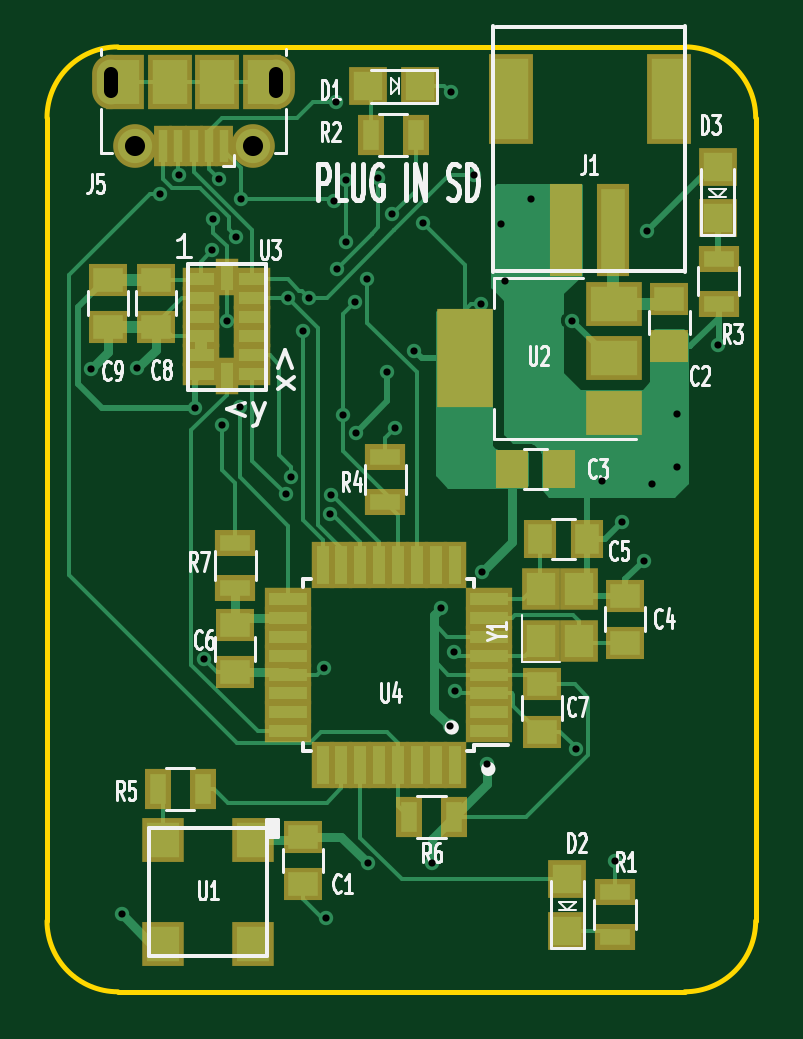
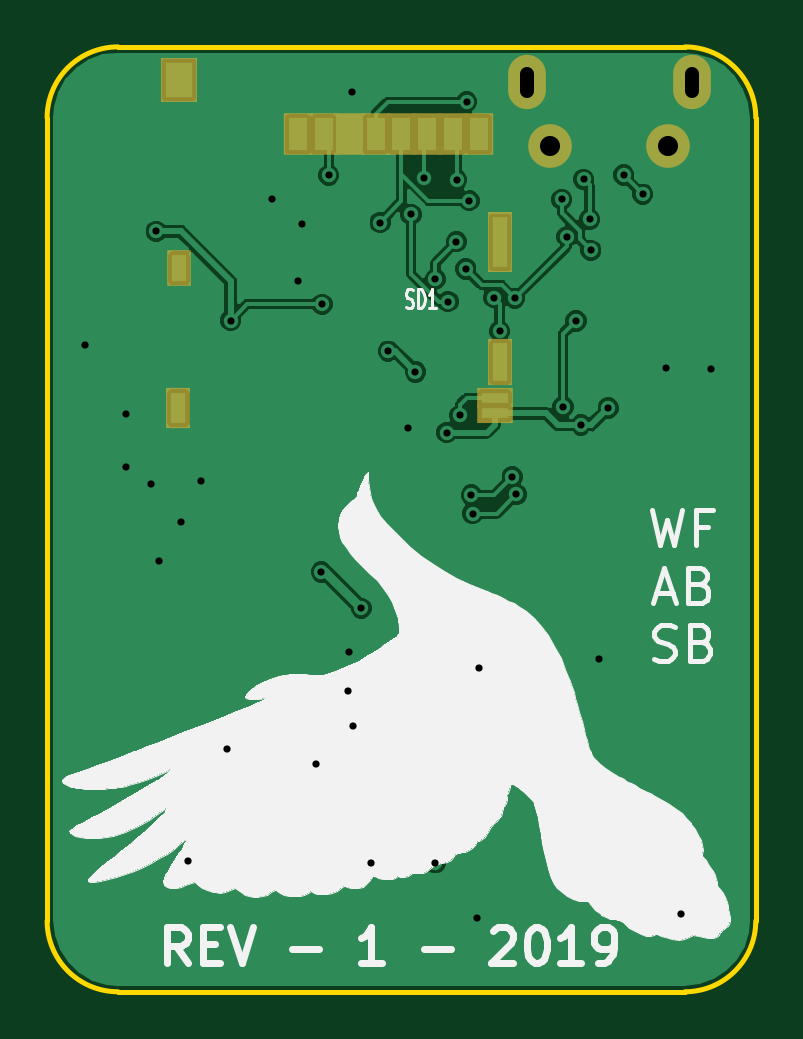
Circuit board: 11 layer files. Board 30.0 x 40.0 mm.
- bottom_copper: circuit-B.Cu.gbr (54201 bytes)
- bottom_mask: circuit-B.Mask.gbr (1369 bytes)
- paste: circuit-B.Paste.gbr (1178 bytes)
- bottom_silk: circuit-B.SilkS.gbr (34604 bytes)
- outline: circuit-Edge.Cuts.gbr (1030 bytes)
- top_copper: circuit-F.Cu.gbr (29695 bytes)
- top_mask: circuit-F.Mask.gbr (4862 bytes)
- paste: circuit-F.Paste.gbr (4450 bytes)
- top_silk: circuit-F.SilkS.gbr (25909 bytes)
- drill: circuit-NPTH.drl (162 bytes)
- drill: circuit-PTH.drl (1303 bytes)

=== bottom_copper: circuit-B.Cu.gbr (54201 bytes, source omitted) ===
=== bottom_mask: circuit-B.Mask.gbr ===
G04 #@! TF.GenerationSoftware,KiCad,Pcbnew,5.0.0-fee4fd1~66~ubuntu16.04.1*
G04 #@! TF.CreationDate,2019-02-25T08:40:39-05:00*
G04 #@! TF.ProjectId,circuit,636972637569742E6B696361645F7063,rev?*
G04 #@! TF.SameCoordinates,Original*
G04 #@! TF.FileFunction,Soldermask,Bot*
G04 #@! TF.FilePolarity,Negative*
%FSLAX46Y46*%
G04 Gerber Fmt 4.6, Leading zero omitted, Abs format (unit mm)*
G04 Created by KiCad (PCBNEW 5.0.0-fee4fd1~66~ubuntu16.04.1) date Mon Feb 25 08:40:39 2019*
%MOMM*%
%LPD*%
G01*
G04 APERTURE LIST*
%ADD10R,1.200000X1.800000*%
%ADD11R,1.560000X1.900000*%
%ADD12R,1.000000X1.550000*%
%ADD13R,1.050000X1.700000*%
%ADD14R,1.550000X0.850000*%
%ADD15R,1.050000X2.000000*%
%ADD16R,1.050000X2.540000*%
%ADD17O,1.600000X2.300000*%
%ADD18C,1.850000*%
G04 APERTURE END LIST*
D10*
G04 #@! TO.C,SD1*
X198141660Y-78281300D03*
X199241660Y-78281300D03*
X200341660Y-78281300D03*
X201441660Y-78281300D03*
X202541660Y-78281300D03*
X197041660Y-78281300D03*
X195941660Y-78281300D03*
X194841660Y-78281300D03*
D11*
X207561660Y-75981300D03*
D12*
X207561660Y-83956300D03*
D13*
X207586660Y-89881300D03*
D14*
X194201660Y-90106300D03*
D15*
X193961660Y-87941300D03*
D16*
X193961660Y-82861300D03*
D14*
X194201660Y-89446300D03*
G04 #@! TD*
D17*
G04 #@! TO.C,J5*
X185849380Y-76083680D03*
X192849380Y-76083680D03*
D18*
X186849380Y-78783680D03*
X191849380Y-78783680D03*
G04 #@! TD*
M02*

=== paste: circuit-B.Paste.gbr ===
G04 #@! TF.GenerationSoftware,KiCad,Pcbnew,5.0.0-fee4fd1~66~ubuntu16.04.1*
G04 #@! TF.CreationDate,2019-02-25T08:40:39-05:00*
G04 #@! TF.ProjectId,circuit,636972637569742E6B696361645F7063,rev?*
G04 #@! TF.SameCoordinates,Original*
G04 #@! TF.FileFunction,Paste,Bot*
G04 #@! TF.FilePolarity,Positive*
%FSLAX46Y46*%
G04 Gerber Fmt 4.6, Leading zero omitted, Abs format (unit mm)*
G04 Created by KiCad (PCBNEW 5.0.0-fee4fd1~66~ubuntu16.04.1) date Mon Feb 25 08:40:39 2019*
%MOMM*%
%LPD*%
G01*
G04 APERTURE LIST*
%ADD10R,0.800000X1.400000*%
%ADD11R,1.160000X1.500000*%
%ADD12R,0.600000X1.150000*%
%ADD13R,0.650000X1.300000*%
%ADD14R,1.150000X0.450000*%
%ADD15R,0.650000X1.600000*%
%ADD16R,0.650000X2.140000*%
G04 APERTURE END LIST*
D10*
G04 #@! TO.C,SD1*
X198141660Y-78281300D03*
X199241660Y-78281300D03*
X200341660Y-78281300D03*
X201441660Y-78281300D03*
X202541660Y-78281300D03*
X197041660Y-78281300D03*
X195941660Y-78281300D03*
X194841660Y-78281300D03*
D11*
X207561660Y-75981300D03*
D12*
X207561660Y-83956300D03*
D13*
X207586660Y-89881300D03*
D14*
X194201660Y-90106300D03*
D15*
X193961660Y-87941300D03*
D16*
X193961660Y-82861300D03*
D14*
X194201660Y-89446300D03*
G04 #@! TD*
M02*

=== bottom_silk: circuit-B.SilkS.gbr (34604 bytes, source omitted) ===
=== outline: circuit-Edge.Cuts.gbr ===
G04 #@! TF.GenerationSoftware,KiCad,Pcbnew,5.0.0-fee4fd1~66~ubuntu16.04.1*
G04 #@! TF.CreationDate,2019-02-25T08:40:39-05:00*
G04 #@! TF.ProjectId,circuit,636972637569742E6B696361645F7063,rev?*
G04 #@! TF.SameCoordinates,Original*
G04 #@! TF.FileFunction,Profile,NP*
%FSLAX46Y46*%
G04 Gerber Fmt 4.6, Leading zero omitted, Abs format (unit mm)*
G04 Created by KiCad (PCBNEW 5.0.0-fee4fd1~66~ubuntu16.04.1) date Mon Feb 25 08:40:39 2019*
%MOMM*%
%LPD*%
G01*
G04 APERTURE LIST*
%ADD10C,0.200000*%
G04 APERTURE END LIST*
D10*
X210143400Y-74586754D02*
G75*
G02X213143400Y-77586754I0J-3000000D01*
G01*
X186143400Y-74586754D02*
X210143400Y-74586754D01*
X213143400Y-111586754D02*
X213143400Y-77586754D01*
X183143400Y-77586754D02*
G75*
G02X186143400Y-74586754I3000000J0D01*
G01*
X213143400Y-111586754D02*
G75*
G02X210143400Y-114586754I-3000000J0D01*
G01*
X186143400Y-114586754D02*
X210143400Y-114586754D01*
X186143400Y-114586754D02*
G75*
G02X183143400Y-111586754I0J3000000D01*
G01*
X183143400Y-111586754D02*
X183143400Y-77586754D01*
M02*

=== top_copper: circuit-F.Cu.gbr (29695 bytes, source omitted) ===
=== top_mask: circuit-F.Mask.gbr ===
G04 #@! TF.GenerationSoftware,KiCad,Pcbnew,5.0.0-fee4fd1~66~ubuntu16.04.1*
G04 #@! TF.CreationDate,2019-02-25T08:40:39-05:00*
G04 #@! TF.ProjectId,circuit,636972637569742E6B696361645F7063,rev?*
G04 #@! TF.SameCoordinates,Original*
G04 #@! TF.FileFunction,Soldermask,Top*
G04 #@! TF.FilePolarity,Negative*
%FSLAX46Y46*%
G04 Gerber Fmt 4.6, Leading zero omitted, Abs format (unit mm)*
G04 Created by KiCad (PCBNEW 5.0.0-fee4fd1~66~ubuntu16.04.1) date Mon Feb 25 08:40:39 2019*
%MOMM*%
%LPD*%
G01*
G04 APERTURE LIST*
%ADD10R,1.545000X0.950000*%
%ADD11R,0.950000X1.545000*%
%ADD12R,1.650000X1.400000*%
%ADD13R,1.400000X1.650000*%
%ADD14R,1.600000X1.600000*%
%ADD15R,1.400000X3.900000*%
%ADD16R,1.900000X3.800000*%
%ADD17R,1.700000X1.100000*%
%ADD18R,1.100000X1.700000*%
%ADD19R,1.800000X1.900000*%
%ADD20R,2.000000X0.950000*%
%ADD21R,0.950000X2.000000*%
%ADD22R,1.600000X1.800000*%
%ADD23R,1.600000X2.300000*%
%ADD24O,1.600000X2.300000*%
%ADD25R,1.900000X2.300000*%
%ADD26C,1.850000*%
%ADD27R,0.800000X1.750000*%
%ADD28R,2.400000X1.900000*%
%ADD29R,2.400000X4.200000*%
G04 APERTURE END LIST*
D10*
G04 #@! TO.C,U3*
X189643800Y-88428580D03*
X189643800Y-84428580D03*
X189643800Y-87628580D03*
X189643800Y-85228580D03*
X191838800Y-84428580D03*
X191838800Y-85228580D03*
X191838800Y-88428580D03*
X191838800Y-87628580D03*
X189643800Y-86028580D03*
X189643800Y-86828580D03*
X191838800Y-86028580D03*
X191838800Y-86828580D03*
D11*
X190741300Y-84331080D03*
X190741300Y-88526080D03*
G04 #@! TD*
D12*
G04 #@! TO.C,C1*
X193987420Y-108022640D03*
X193987420Y-110022640D03*
G04 #@! TD*
G04 #@! TO.C,C4*
X207627220Y-97818700D03*
X207627220Y-99818700D03*
G04 #@! TD*
D13*
G04 #@! TO.C,C5*
X204005940Y-95410020D03*
X206005940Y-95410020D03*
G04 #@! TD*
D12*
G04 #@! TO.C,C6*
X191117220Y-101068380D03*
X191117220Y-99068380D03*
G04 #@! TD*
G04 #@! TO.C,C7*
X204099160Y-103572060D03*
X204099160Y-101572060D03*
G04 #@! TD*
D14*
G04 #@! TO.C,D1*
X198948400Y-76248260D03*
X196748400Y-76248260D03*
G04 #@! TD*
G04 #@! TO.C,D2*
X205173580Y-109816720D03*
X205173580Y-112016720D03*
G04 #@! TD*
G04 #@! TO.C,D3*
X211528660Y-79651500D03*
X211528660Y-81851500D03*
G04 #@! TD*
D15*
G04 #@! TO.C,J1*
X207116680Y-82344260D03*
X205116680Y-82344260D03*
D16*
X209466680Y-76794260D03*
X202766680Y-76794260D03*
G04 #@! TD*
D17*
G04 #@! TO.C,R1*
X207180180Y-110368040D03*
X207180180Y-112268040D03*
G04 #@! TD*
D18*
G04 #@! TO.C,R2*
X198750000Y-78315820D03*
X196850000Y-78315820D03*
G04 #@! TD*
D17*
G04 #@! TO.C,R3*
X211576920Y-83550720D03*
X211576920Y-85450720D03*
G04 #@! TD*
G04 #@! TO.C,R4*
X197464680Y-93847960D03*
X197464680Y-91947960D03*
G04 #@! TD*
D18*
G04 #@! TO.C,R5*
X189725380Y-106011980D03*
X187825380Y-106011980D03*
G04 #@! TD*
G04 #@! TO.C,R6*
X200367940Y-107188000D03*
X198467940Y-107188000D03*
G04 #@! TD*
D17*
G04 #@! TO.C,R7*
X191114680Y-95595400D03*
X191114680Y-97495400D03*
G04 #@! TD*
D19*
G04 #@! TO.C,U1*
X191843820Y-108157920D03*
X188043820Y-108157920D03*
X191843820Y-112557920D03*
X188043820Y-112557920D03*
G04 #@! TD*
D20*
G04 #@! TO.C,U4*
X201856920Y-103556720D03*
X201856920Y-102756720D03*
X201856920Y-101956720D03*
X201856920Y-101156720D03*
X201856920Y-100356720D03*
X201856920Y-99556720D03*
X201856920Y-98756720D03*
X201856920Y-97956720D03*
D21*
X200406920Y-96506720D03*
X199606920Y-96506720D03*
X198806920Y-96506720D03*
X198006920Y-96506720D03*
X197206920Y-96506720D03*
X196406920Y-96506720D03*
X195606920Y-96506720D03*
X194806920Y-96506720D03*
D20*
X193356920Y-97956720D03*
X193356920Y-98756720D03*
X193356920Y-99556720D03*
X193356920Y-100356720D03*
X193356920Y-101156720D03*
X193356920Y-101956720D03*
X193356920Y-102756720D03*
X193356920Y-103556720D03*
D21*
X194806920Y-105006720D03*
X195606920Y-105006720D03*
X196406920Y-105006720D03*
X197206920Y-105006720D03*
X198006920Y-105006720D03*
X198806920Y-105006720D03*
X199606920Y-105006720D03*
X200406920Y-105006720D03*
G04 #@! TD*
D22*
G04 #@! TO.C,Y1*
X205663700Y-99728200D03*
X205663700Y-97528200D03*
X204063700Y-97528200D03*
X204063700Y-99728200D03*
G04 #@! TD*
D23*
G04 #@! TO.C,J5*
X192249380Y-76083680D03*
X186449380Y-76083680D03*
D24*
X185849380Y-76083680D03*
X192849380Y-76083680D03*
D25*
X190349380Y-76083680D03*
D26*
X186849380Y-78783680D03*
D27*
X189349380Y-78783680D03*
X188699380Y-78783680D03*
X188049380Y-78783680D03*
X190649380Y-78783680D03*
X189999380Y-78783680D03*
D26*
X191849380Y-78783680D03*
D25*
X188349380Y-76083680D03*
G04 #@! TD*
D12*
G04 #@! TO.C,C2*
X209494120Y-85248240D03*
X209494120Y-87248240D03*
G04 #@! TD*
D13*
G04 #@! TO.C,C3*
X204819760Y-92458540D03*
X202819760Y-92458540D03*
G04 #@! TD*
D28*
G04 #@! TO.C,U2*
X207132320Y-90074780D03*
X207132320Y-85474780D03*
X207132320Y-87774780D03*
D29*
X200832320Y-87774780D03*
G04 #@! TD*
D12*
G04 #@! TO.C,C8*
X187756800Y-84437980D03*
X187756800Y-86437980D03*
G04 #@! TD*
G04 #@! TO.C,C9*
X185722260Y-86440520D03*
X185722260Y-84440520D03*
G04 #@! TD*
M02*

=== paste: circuit-F.Paste.gbr ===
G04 #@! TF.GenerationSoftware,KiCad,Pcbnew,5.0.0-fee4fd1~66~ubuntu16.04.1*
G04 #@! TF.CreationDate,2019-02-25T08:40:39-05:00*
G04 #@! TF.ProjectId,circuit,636972637569742E6B696361645F7063,rev?*
G04 #@! TF.SameCoordinates,Original*
G04 #@! TF.FileFunction,Paste,Top*
G04 #@! TF.FilePolarity,Positive*
%FSLAX46Y46*%
G04 Gerber Fmt 4.6, Leading zero omitted, Abs format (unit mm)*
G04 Created by KiCad (PCBNEW 5.0.0-fee4fd1~66~ubuntu16.04.1) date Mon Feb 25 08:40:39 2019*
%MOMM*%
%LPD*%
G01*
G04 APERTURE LIST*
%ADD10R,1.145000X0.550000*%
%ADD11R,0.550000X1.145000*%
%ADD12R,1.250000X1.000000*%
%ADD13R,1.000000X1.250000*%
%ADD14R,1.200000X1.200000*%
%ADD15R,1.000000X3.500000*%
%ADD16R,1.500000X3.400000*%
%ADD17R,1.300000X0.700000*%
%ADD18R,0.700000X1.300000*%
%ADD19R,1.400000X1.500000*%
%ADD20R,1.600000X0.550000*%
%ADD21R,0.550000X1.600000*%
%ADD22R,1.500000X1.900000*%
%ADD23R,0.400000X1.350000*%
%ADD24R,2.000000X1.500000*%
%ADD25R,2.000000X3.800000*%
G04 APERTURE END LIST*
D10*
G04 #@! TO.C,U3*
X189643800Y-88428580D03*
X189643800Y-84428580D03*
X189643800Y-87628580D03*
X189643800Y-85228580D03*
X191838800Y-84428580D03*
X191838800Y-85228580D03*
X191838800Y-88428580D03*
X191838800Y-87628580D03*
X189643800Y-86028580D03*
X189643800Y-86828580D03*
X191838800Y-86028580D03*
X191838800Y-86828580D03*
D11*
X190741300Y-84331080D03*
X190741300Y-88526080D03*
G04 #@! TD*
D12*
G04 #@! TO.C,C1*
X193987420Y-108022640D03*
X193987420Y-110022640D03*
G04 #@! TD*
G04 #@! TO.C,C4*
X207627220Y-97818700D03*
X207627220Y-99818700D03*
G04 #@! TD*
D13*
G04 #@! TO.C,C5*
X204005940Y-95410020D03*
X206005940Y-95410020D03*
G04 #@! TD*
D12*
G04 #@! TO.C,C6*
X191117220Y-101068380D03*
X191117220Y-99068380D03*
G04 #@! TD*
G04 #@! TO.C,C7*
X204099160Y-103572060D03*
X204099160Y-101572060D03*
G04 #@! TD*
D14*
G04 #@! TO.C,D1*
X198948400Y-76248260D03*
X196748400Y-76248260D03*
G04 #@! TD*
G04 #@! TO.C,D2*
X205173580Y-109816720D03*
X205173580Y-112016720D03*
G04 #@! TD*
G04 #@! TO.C,D3*
X211528660Y-79651500D03*
X211528660Y-81851500D03*
G04 #@! TD*
D15*
G04 #@! TO.C,J1*
X207116680Y-82344260D03*
X205116680Y-82344260D03*
D16*
X209466680Y-76794260D03*
X202766680Y-76794260D03*
G04 #@! TD*
D17*
G04 #@! TO.C,R1*
X207180180Y-110368040D03*
X207180180Y-112268040D03*
G04 #@! TD*
D18*
G04 #@! TO.C,R2*
X198750000Y-78315820D03*
X196850000Y-78315820D03*
G04 #@! TD*
D17*
G04 #@! TO.C,R3*
X211576920Y-83550720D03*
X211576920Y-85450720D03*
G04 #@! TD*
G04 #@! TO.C,R4*
X197464680Y-93847960D03*
X197464680Y-91947960D03*
G04 #@! TD*
D18*
G04 #@! TO.C,R5*
X189725380Y-106011980D03*
X187825380Y-106011980D03*
G04 #@! TD*
G04 #@! TO.C,R6*
X200367940Y-107188000D03*
X198467940Y-107188000D03*
G04 #@! TD*
D17*
G04 #@! TO.C,R7*
X191114680Y-95595400D03*
X191114680Y-97495400D03*
G04 #@! TD*
D19*
G04 #@! TO.C,U1*
X191843820Y-108157920D03*
X188043820Y-108157920D03*
X191843820Y-112557920D03*
X188043820Y-112557920D03*
G04 #@! TD*
D20*
G04 #@! TO.C,U4*
X201856920Y-103556720D03*
X201856920Y-102756720D03*
X201856920Y-101956720D03*
X201856920Y-101156720D03*
X201856920Y-100356720D03*
X201856920Y-99556720D03*
X201856920Y-98756720D03*
X201856920Y-97956720D03*
D21*
X200406920Y-96506720D03*
X199606920Y-96506720D03*
X198806920Y-96506720D03*
X198006920Y-96506720D03*
X197206920Y-96506720D03*
X196406920Y-96506720D03*
X195606920Y-96506720D03*
X194806920Y-96506720D03*
D20*
X193356920Y-97956720D03*
X193356920Y-98756720D03*
X193356920Y-99556720D03*
X193356920Y-100356720D03*
X193356920Y-101156720D03*
X193356920Y-101956720D03*
X193356920Y-102756720D03*
X193356920Y-103556720D03*
D21*
X194806920Y-105006720D03*
X195606920Y-105006720D03*
X196406920Y-105006720D03*
X197206920Y-105006720D03*
X198006920Y-105006720D03*
X198806920Y-105006720D03*
X199606920Y-105006720D03*
X200406920Y-105006720D03*
G04 #@! TD*
D22*
G04 #@! TO.C,J5*
X190349380Y-76083680D03*
D23*
X189349380Y-78783680D03*
X188699380Y-78783680D03*
X188049380Y-78783680D03*
X190649380Y-78783680D03*
X189999380Y-78783680D03*
D22*
X188349380Y-76083680D03*
G04 #@! TD*
D12*
G04 #@! TO.C,C2*
X209494120Y-85248240D03*
X209494120Y-87248240D03*
G04 #@! TD*
D13*
G04 #@! TO.C,C3*
X204819760Y-92458540D03*
X202819760Y-92458540D03*
G04 #@! TD*
D24*
G04 #@! TO.C,U2*
X207132320Y-90074780D03*
X207132320Y-85474780D03*
X207132320Y-87774780D03*
D25*
X200832320Y-87774780D03*
G04 #@! TD*
D12*
G04 #@! TO.C,C8*
X187756800Y-84437980D03*
X187756800Y-86437980D03*
G04 #@! TD*
G04 #@! TO.C,C9*
X185722260Y-86440520D03*
X185722260Y-84440520D03*
G04 #@! TD*
M02*

=== top_silk: circuit-F.SilkS.gbr (25909 bytes, source omitted) ===
=== drill: circuit-NPTH.drl ===
M48
;DRILL file {KiCad 5.0.0-fee4fd1~66~ubuntu16.04.1} date Mon Feb 25 08:40:43 2019
;FORMAT={-:-/ absolute / inch / decimal}
FMAT,2
INCH,TZ
%
G90
G05
M72
T0
M30

=== drill: circuit-PTH.drl ===
M48
;DRILL file {KiCad 5.0.0-fee4fd1~66~ubuntu16.04.1} date Mon Feb 25 08:40:43 2019
;FORMAT={-:-/ absolute / inch / decimal}
FMAT,2
INCH,TZ
T1C0.0120
T2C0.0236
T3C0.0335
%
G90
G05
M72
T1
X7.2842Y-3.4726
X7.3346Y-4.3824
X7.3606Y-3.4724
X7.3989Y-3.1819
X7.4306Y-3.15
X7.4564Y-3.5384
X7.472Y-3.956
X7.4852Y-3.2756
X7.4874Y-3.224
X7.4974Y-3.1572
X7.5018Y-3.5666
X7.51Y-3.3932
X7.525Y-3.2528
X7.5317Y-3.5366
X7.5338Y-3.1908
X7.6092Y-3.6824
X7.612Y-3.3552
X7.6164Y-3.6533
X7.6374Y-3.4102
X7.647Y-3.3546
X7.6718Y-3.971
X7.6748Y-4.3884
X7.6825Y-3.7143
X7.6844Y-3.6834
X7.688Y-3.193
X7.692Y-3.028
X7.6936Y-3.3066
X7.7032Y-3.5506
X7.7088Y-3.1582
X7.7094Y-3.2612
X7.7234Y-3.361
X7.7254Y-3.5792
X7.7444Y-3.3238
X7.7446Y-4.2964
X7.7628Y-3.1552
X7.7776Y-3.4782
X7.785Y-3.2158
X7.7908Y-3.5712
X7.8228Y-3.4436
X7.8364Y-3.2292
X7.8512Y-4.297
X7.8678Y-3.872
X7.8818Y-4.069
X7.8832Y-3.0124
X7.889Y-3.9458
X7.8902Y-4.0096
X7.922Y-3.1506
X7.9332Y-3.3654
X7.9346Y-3.8116
X7.9434Y-4.1318
X7.9674Y-3.231
X7.974Y-3.326
X8.017Y-3.1906
X8.0854Y-3.3926
X8.0918Y-4.1064
X8.1346Y-3.6602
X8.157Y-4.2932
X8.1682Y-3.728
X8.2046Y-3.7932
X8.2098Y-3.2438
X8.2182Y-3.6646
X8.2596Y-3.548
X8.2606Y-3.6364
X8.3284Y-3.433
T3
X7.3563Y-3.1017
X7.5531Y-3.1017
T2
X7.3169Y-3.0092G85X7.3169Y-2.9816
G05
X7.5925Y-2.9816G85X7.5925Y-3.0092
G05
T0
M30

